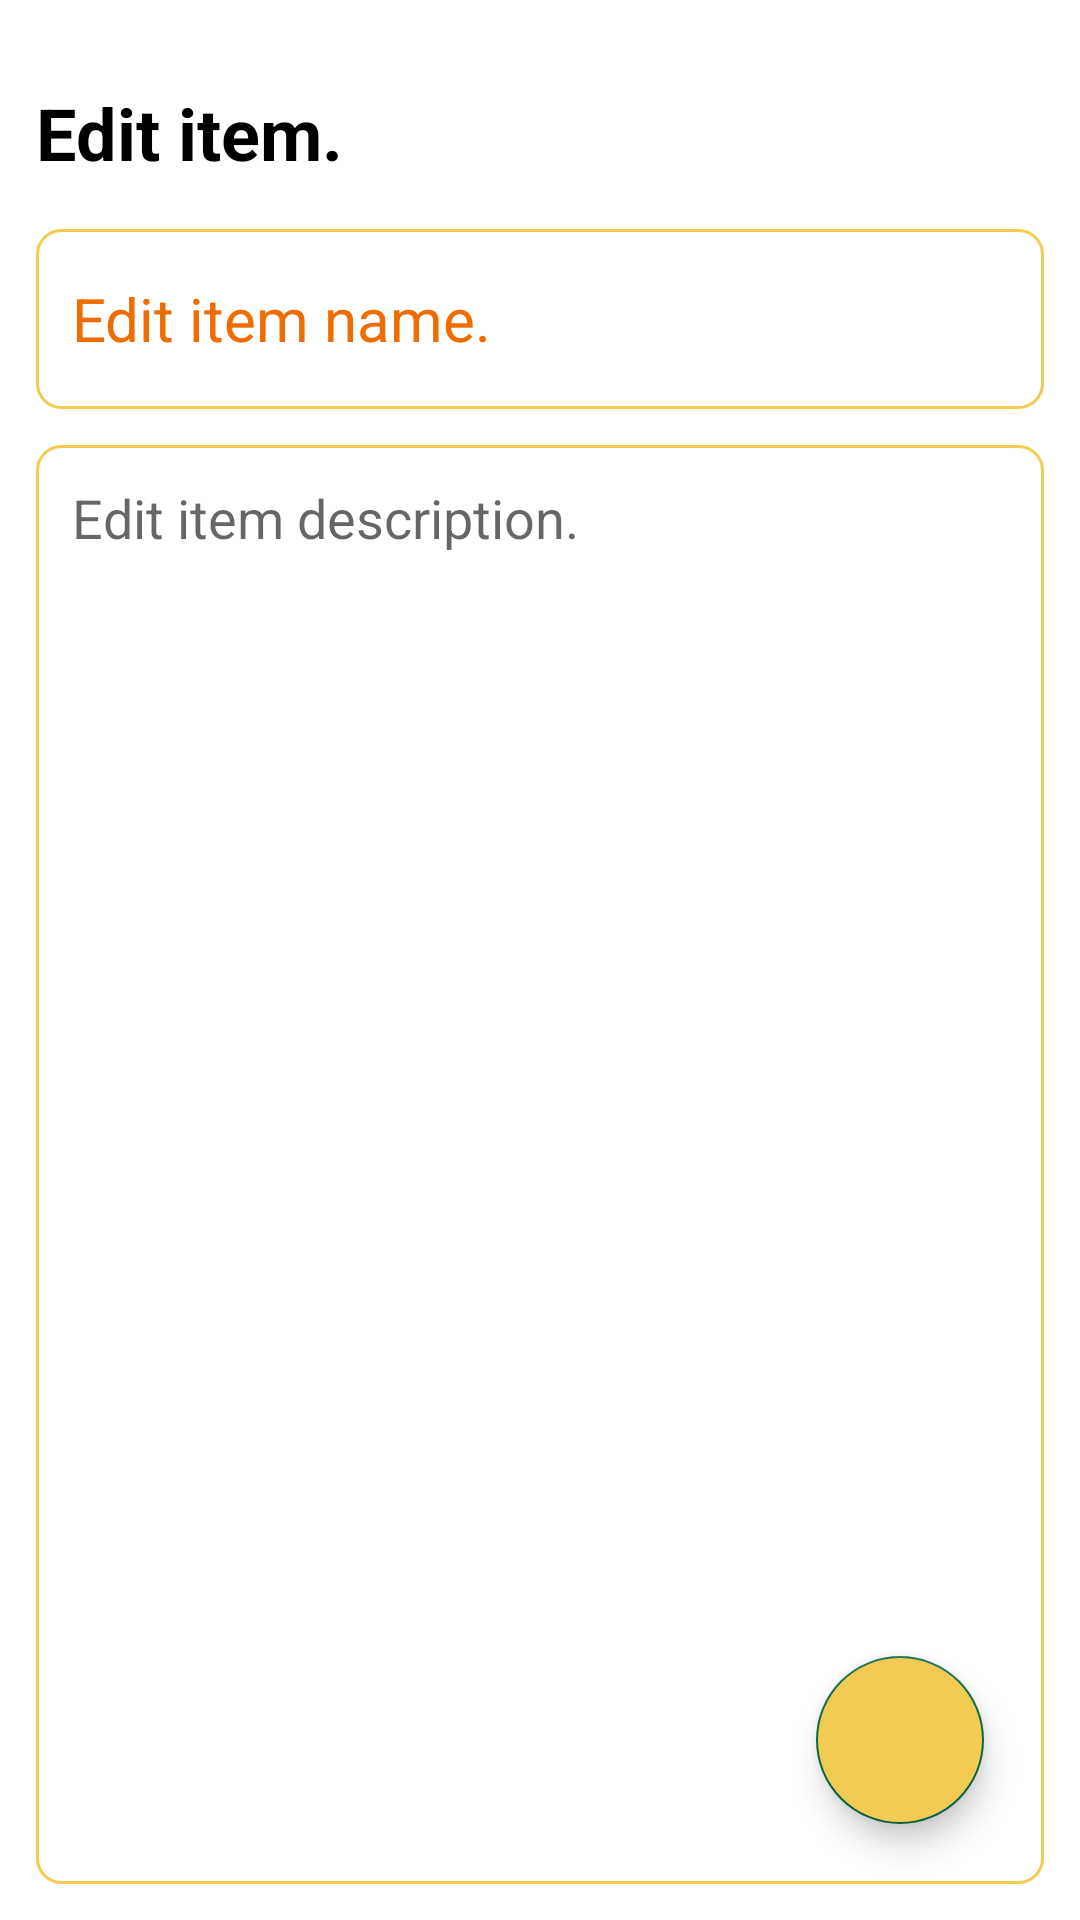

Write the Android layout XML for this screen, with the resource values it uses.
<!-- AndroidManifest.xml: application theme Theme.ShoppingListApp -->
<!-- res/layout/fragment_edit_item.xml -->
<?xml version="1.0" encoding="utf-8"?>
<layout
    xmlns:android="http://schemas.android.com/apk/res/android"
    xmlns:tools="http://schemas.android.com/tools"
    xmlns:app="http://schemas.android.com/apk/res-auto">

    <RelativeLayout
        android:layout_width="match_parent"
        android:layout_height="match_parent"
        android:orientation="vertical"
        android:padding="12dp"
        tools:context=".UpdateItemFragment">

        <TextView
            android:id="@+id/editItemHeading"
            android:layout_width="wrap_content"
            android:layout_height="wrap_content"
            android:layout_alignParentTop="true"
            android:layout_marginTop="16dp"
            android:text="@string/edit_menu_heading"
            android:textStyle="bold"
            android:textColor="@color/black"
            android:textSize="24sp" />

        <EditText
            android:id="@+id/editItemTitle"
            android:layout_width="match_parent"
            android:layout_height="60dp"
            android:layout_below="@id/editItemHeading"
            android:layout_marginTop="16dp"
            android:autofillHints="@string/edit_item_name"
            android:background="@drawable/item_border"
            android:hint="@string/edit_item_name"
            android:inputType="text"
            android:maxLines="1"
            android:padding="12dp"
            android:textColorHint="#EF6C00"
            android:textSize="20sp" />

        <EditText
            android:id="@+id/editItemDesc"
            android:layout_width="match_parent"
            android:layout_height="match_parent"
            android:hint="@string/edit_item_description"
            android:autofillHints="@string/edit_item_description"
            android:gravity="top"
            android:padding="12dp"
            android:textSize="18sp"
            android:background="@drawable/item_border"
            android:layout_below="@id/editItemTitle"
            android:layout_marginTop="12dp"
            android:inputType="textMultiLine"/>

        <com.google.android.material.floatingactionbutton.FloatingActionButton
            android:id="@+id/saveEditButton"
            android:layout_width="wrap_content"
            android:layout_height="wrap_content"
            android:layout_marginEnd="20dp"
            android:layout_marginBottom="20dp"
            android:clickable="true"
            android:backgroundTint="@color/accent"
            android:tintMode="@color/white"
            android:src="@drawable/baseline_done_24"
            android:layout_alignParentBottom="true"
            android:layout_alignParentEnd="true"
            android:contentDescription="@string/done_button"/>

    </RelativeLayout>
</layout>
<!-- resources referenced by this layout -->
<resources>
  <color name="accent">#F3CA52</color>
  <color name="black">#FF000000</color>
  <color name="white">#FFFFFFFF</color>
  <!-- drawable item_border (drawable) -->
  <?xml version="1.0" encoding="utf-8"?>
  <shape xmlns:android="http://schemas.android.com/apk/res/android"
      android:shape="rectangle">
  
      <stroke
          android:width="1dp"
          android:color="@color/accent"/>
  
      <corners
          android:radius="8dp"/>
  
  </shape>
  <string name="done_button">Done Button</string>
  <string name="edit_item_description">Edit item description.</string>
  <string name="edit_item_name">Edit item name.</string>
  <string name="edit_menu_heading">Edit item.</string>
  <style name="Theme.ShoppingListApp" parent="Base.Theme.ShoppingListApp" />
  <style name="Base.Theme.ShoppingListApp" parent="Theme.MaterialComponents.DayNight.DarkActionBar">
          
          
          <item name="colorPrimary">@color/primary</item>
          <item name="colorPrimaryVariant">@color/primary</item>
          <item name="colorOnPrimary">@color/neutral</item>
          
          <item name="colorSecondary">@color/secondary</item>
          <item name="colorSecondaryVariant">@color/secondary</item>
          <item name="colorOnSecondary">@color/neutral</item>
          
          <item name="android:statusBarColor">?attr/colorPrimaryVariant</item>
          
          <item name="colorAccent">@color/accent</item>
          <item name="colorTertiary">@color/neutral</item>
      </style>
  <color name="primary">#7ABA78</color>
  <color name="neutral">#F6E9B2</color>
  <color name="secondary">#0A6847</color>
</resources>
